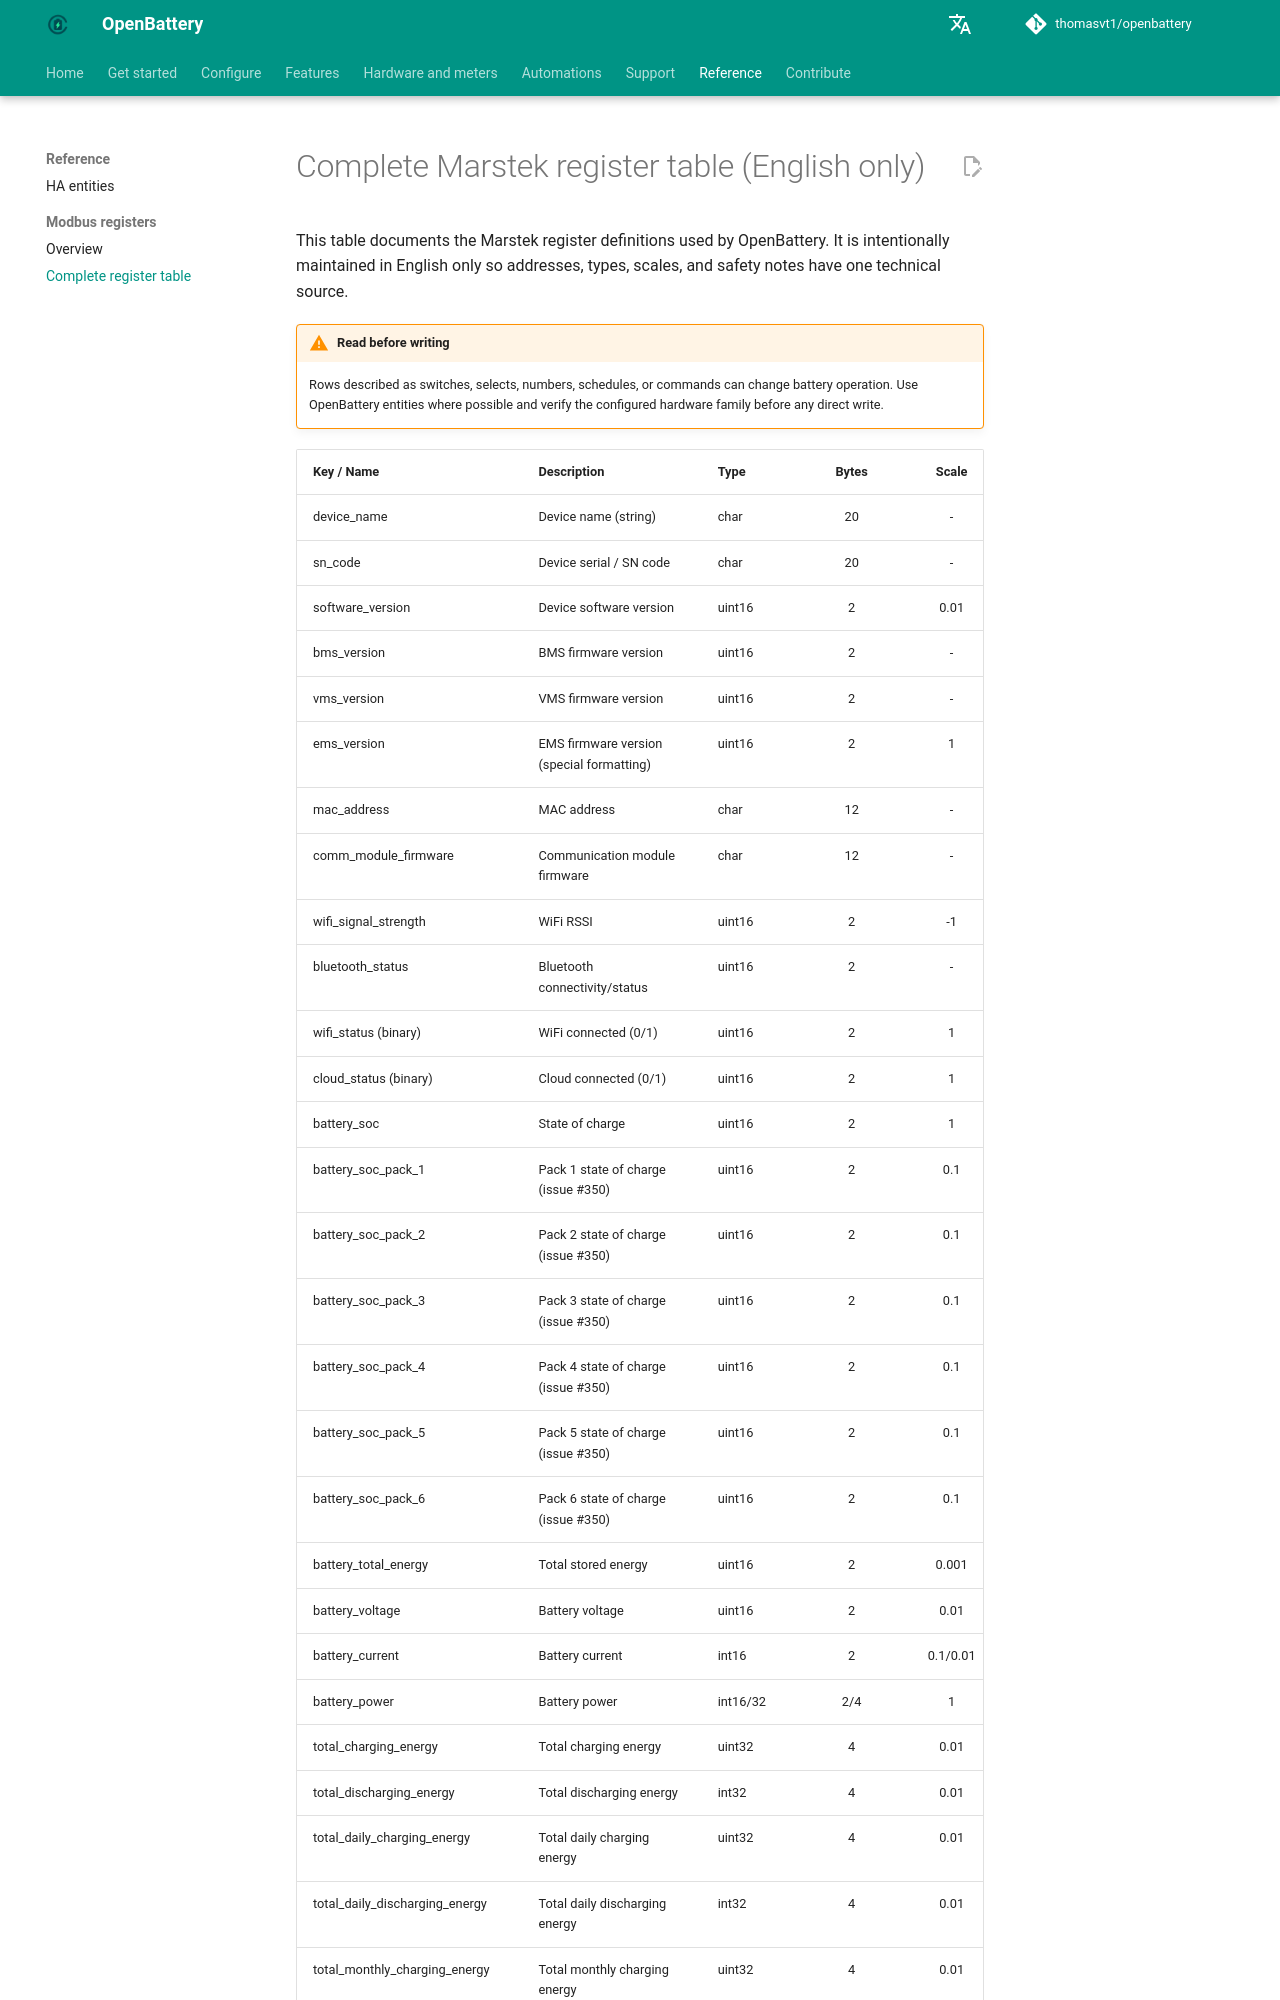

repository: thomasvt1/openbattery · page: reference/registers/index.html · generator: mkdocs

# Complete Marstek register table (English only)

This table documents the Marstek register definitions used by OpenBattery. It is intentionally maintained in English only so addresses, types, scales, and safety notes have one technical source.

!!! warning "Read before writing"
    Rows described as switches, selects, numbers, schedules, or commands can change battery operation. Use OpenBattery entities where possible and verify the configured hardware family before any direct write.
